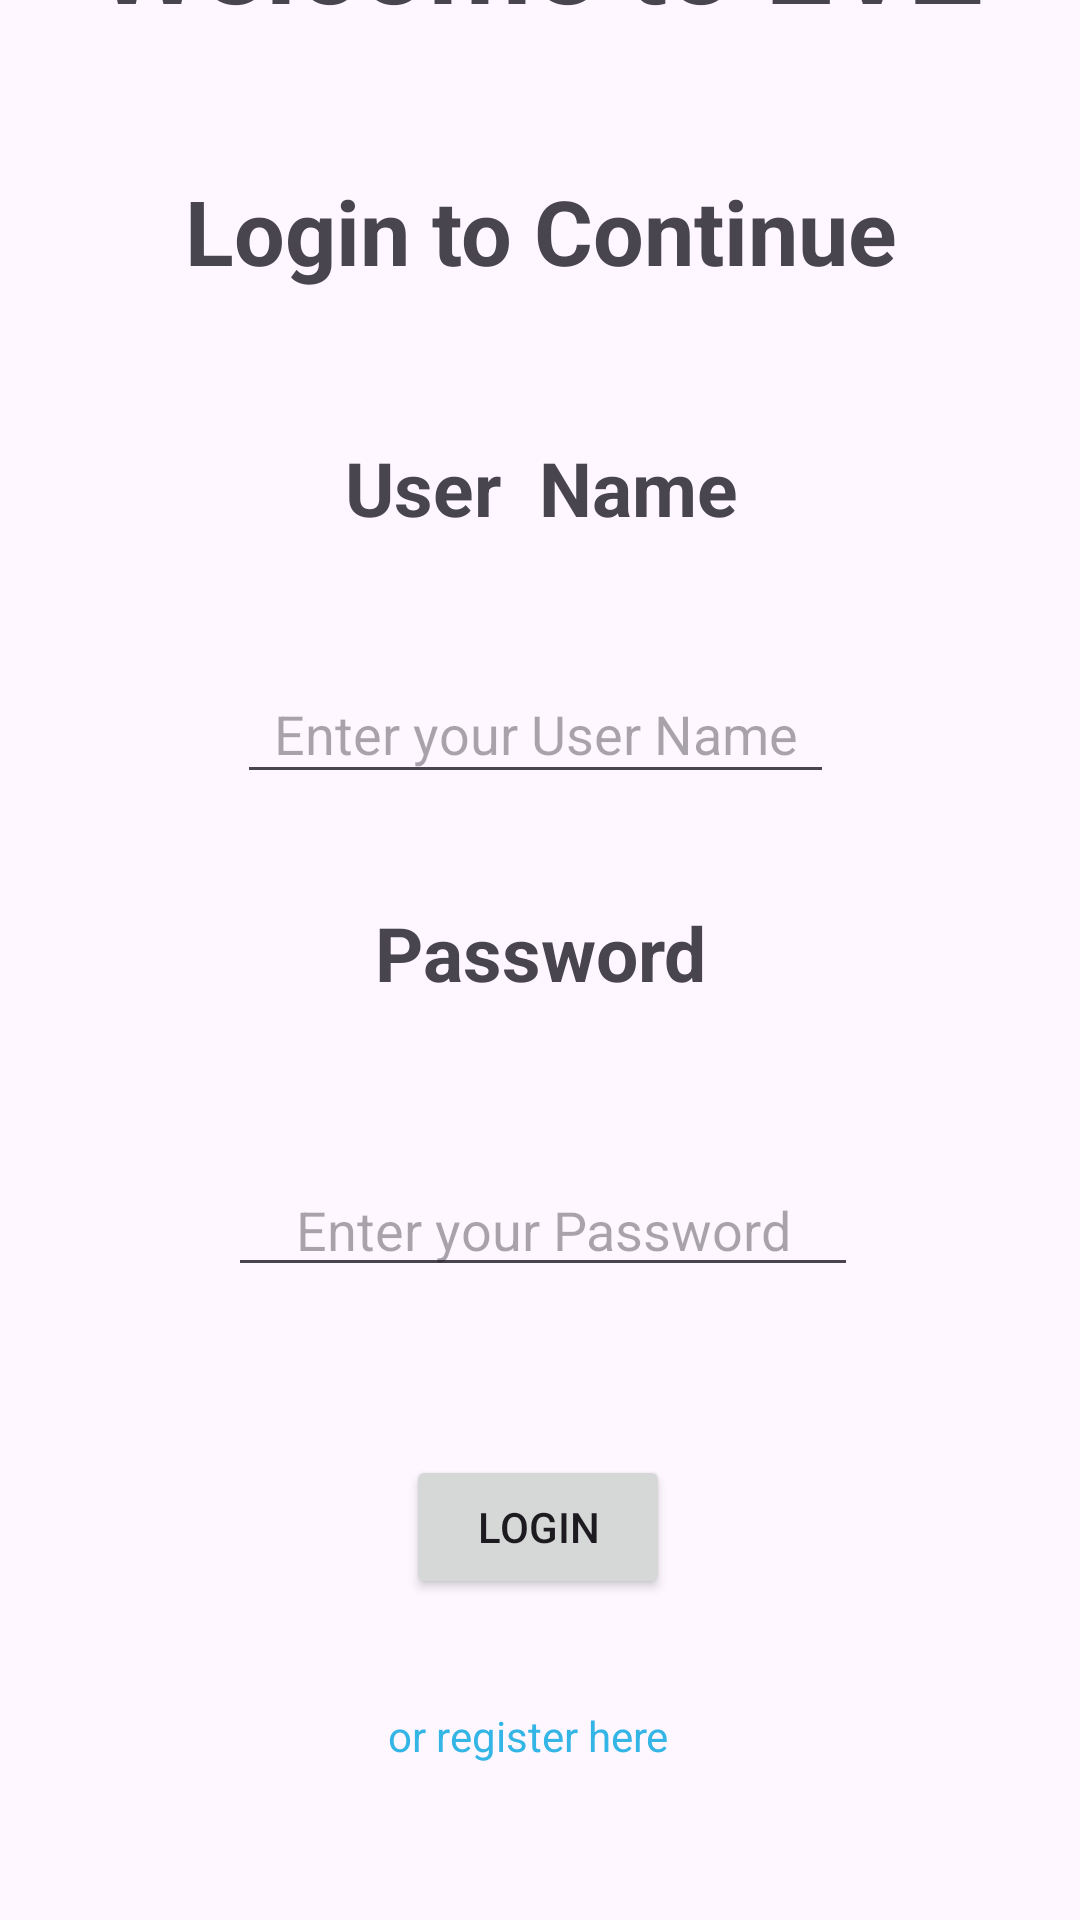

Here is an Android app screen rendered from its layout file. Give the layout XML and the strings, colors and styles it references.
<!-- AndroidManifest.xml: application theme Theme.EV50 -->
<!-- res/layout/activity_login.xml -->
<?xml version="1.0" encoding="utf-8"?>
<androidx.constraintlayout.widget.ConstraintLayout xmlns:android="http://schemas.android.com/apk/res/android"
    xmlns:app="http://schemas.android.com/apk/res-auto"
    xmlns:tools="http://schemas.android.com/tools"
    android:layout_width="match_parent"
    android:layout_height="match_parent"
    tools:context=".login">

    <TextView
        android:id="@+id/well"
        android:layout_width="321dp"
        android:layout_height="58dp"
        android:layout_marginBottom="40dp"
        android:text="Welcome to EVZ"
        android:textAlignment="center"
        android:textSize="40sp"
        android:textStyle="bold"
        app:layout_constraintBottom_toTopOf="@+id/header"
        app:layout_constraintEnd_toEndOf="parent"
        app:layout_constraintStart_toStartOf="parent"
        app:layout_constraintTop_toTopOf="parent"
        app:layout_constraintVertical_bias="1.0" />

    <TextView
        android:id="@+id/header"
        android:layout_width="278dp"
        android:layout_height="53dp"
        android:layout_marginBottom="36dp"
        android:text="Login to Continue"
        android:textAlignment="center"
        android:textSize="30sp"
        android:textStyle="bold"
        app:layout_constraintBottom_toTopOf="@+id/nameLbl"
        app:layout_constraintEnd_toEndOf="parent"
        app:layout_constraintHorizontal_bias="0.5"
        app:layout_constraintStart_toStartOf="parent" />

    <TextView
        android:id="@+id/nameLbl"
        android:layout_width="212dp"
        android:layout_height="40dp"
        android:layout_marginBottom="36dp"
        android:text="User  Name"
        android:textAlignment="center"
        android:textSize="25sp"
        android:textStyle="bold"
        app:layout_constraintBottom_toTopOf="@+id/NameBox"
        app:layout_constraintEnd_toEndOf="parent"
        app:layout_constraintHorizontal_bias="0.502"
        app:layout_constraintStart_toStartOf="parent" />

    <EditText
        android:id="@+id/NameBox"
        android:layout_width="199dp"
        android:layout_height="43dp"
        android:layout_marginBottom="36dp"
        android:ems="10"
        android:hint="Enter your User Name"
        android:inputType="text"
        android:minHeight="48dp"
        android:textAlignment="center"
        app:layout_constraintBottom_toTopOf="@+id/FNameLbl"
        app:layout_constraintEnd_toEndOf="parent"
        app:layout_constraintHorizontal_bias="0.49"
        app:layout_constraintStart_toStartOf="parent" />

    <TextView
        android:id="@+id/FNameLbl"
        android:layout_width="194dp"
        android:layout_height="39dp"
        android:layout_marginBottom="48dp"
        android:text="Password"
        android:textAlignment="center"
        android:textSize="25sp"
        android:textStyle="bold"
        app:layout_constraintBottom_toTopOf="@+id/editTextTextPassword"
        app:layout_constraintEnd_toEndOf="parent"
        app:layout_constraintHorizontal_bias="0.5"
        app:layout_constraintStart_toStartOf="parent" />

    <EditText
        android:id="@+id/editTextTextPassword"
        android:layout_width="wrap_content"
        android:layout_height="wrap_content"
        android:layout_marginBottom="56dp"
        android:ems="10"
        android:hint="Enter your Password"
        android:inputType="textPassword"
        android:textAlignment="center"
        app:layout_constraintBottom_toTopOf="@+id/SubmitBtn"
        app:layout_constraintEnd_toEndOf="parent"
        app:layout_constraintHorizontal_bias="0.507"
        app:layout_constraintStart_toStartOf="parent" />

    <Button
        android:id="@+id/SubmitBtn"
        android:layout_width="wrap_content"
        android:layout_height="wrap_content"
        android:layout_marginBottom="36dp"
        android:text="Login"
        android:textAlignment="center"
        app:layout_constraintBottom_toTopOf="@+id/register"
        app:layout_constraintEnd_toEndOf="parent"
        app:layout_constraintHorizontal_bias="0.498"
        app:layout_constraintStart_toStartOf="parent" />

    <TextView
        android:id="@+id/register"
        android:layout_width="wrap_content"
        android:layout_height="wrap_content"
        android:layout_marginBottom="52dp"
        android:text="or register here"
        android:textAlignment="center"
        android:textColor="@android:color/holo_blue_light"
        app:layout_constraintBottom_toBottomOf="parent"
        app:layout_constraintEnd_toEndOf="parent"
        app:layout_constraintHorizontal_bias="0.485"
        app:layout_constraintStart_toStartOf="parent" />


</androidx.constraintlayout.widget.ConstraintLayout>
<!-- resources referenced by this layout -->
<resources>
  <style name="Theme.EV50" parent="Base.Theme.EV50" />
  <style name="Base.Theme.EV50" parent="Theme.Material3.DayNight.NoActionBar">
          
          
      </style>
</resources>
